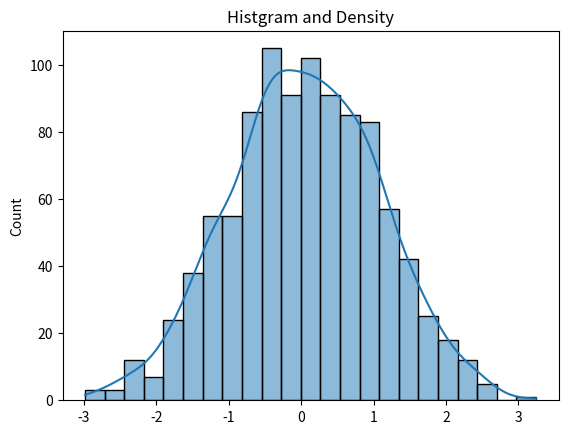

This figure's Python source:
import seaborn as sns
import matplotlib.pyplot as plt
import numpy as np
data=np.random.randn(1000)
sns.histplot(data,kde=True)
plt.title("Histgram and Density")
plt.show()
